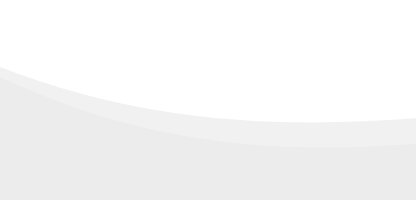
t = 0.00 s
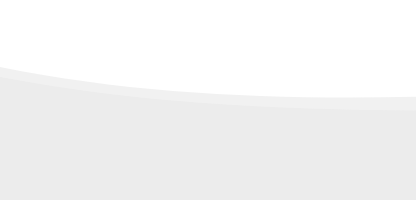
t = 1.67 s
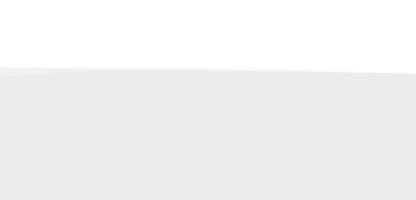
t = 3.33 s
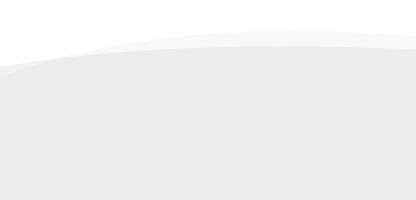
t = 5.00 s
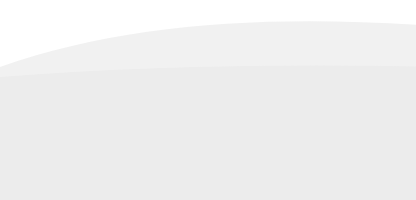
t = 6.67 s
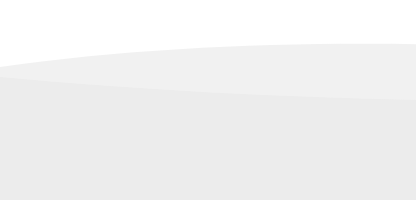
t = 8.33 s

The animated SVG that drew these frames (rendered in a browser with its animation timeline set to each time). Animation: 2 SMIL elements (animate=2), 1 CSS @keyframes rule; frames cover the first 8.33 s, repeats indefinitely.

    <svg width="100%" height="200px" fill="none" xmlns="http://www.w3.org/2000/svg">
        <defs>
        <style>
            svg {
    position: absolute;
    width: 100%;
    bottom: 0;
    left: 0;
    animation-name: move-left;
    animation-duration: 4s;
    animation-iteration-count: infinite;
    animation-direction: alternate;
  }
  
  .spacer {
    height: 100px;
    width: 100%;
  }
  
  @keyframes example {
    0% {
      left: 0px;
      top: 0px;
    }
    50% {
      left: -2000px;
      top: 200px;
    }
    100% {
      left: 0px;
      top: 0px;
    }
  }
        </style>
        </defs>
        <path 
            fill="rgba(183,183,183,0.1)" 
            d="
                M0 67
                C 273,250
                822,-100
                1920.00,150 
        
                V 359 
                H 0 
                V 67
                Z">
            <animate 
                repeatCount="indefinite" 
                attributeName="d" 
                dur="15s" 
                values="
                M0 77 
                C 473,300
                    822,-100
                    1920,150 
        
                V 359 
                H 0 
                V 77 
                Z; 
        
                M0 77 
                C 473,-100
                    1222,300
                    1920,170 
        
                V 359 
                H 0 
                V 77 
                Z; 
        
                M0 77 
                C 973,280
                    1722,-130
                    1920,160 
        
                V 359 
                H 0 
                V 77 
                Z; 
        
                M0 77 
                C 473,300
                    822,-100
                    1920,150 
        
                V 359 
                H 0 
                V 77 
                Z
                ">
            </animate>
            </path>
            <path 
            fill="rgba(183,183,183,0.2)" 
            d="
                M0 67
                C 273,250
                822,-100
                1920.00,150 
        
                V 359 
                H 0 
                V 67
                Z">
            <animate 
                repeatCount="indefinite" 
                attributeName="d" 
                dur="20s" 
                values="
                M0 67 
                C 473,250
                    822,-100
                    1920,150 
        
                V 359 
                H 0 
                V 67 
                Z; 
        
                M0 67 
                C 473,-100
                    1222,250
                    1920,170 
        
                V 359 
                H 0 
                V 67 
                Z; 
        
                M0 67 
                C 973,230
                    1722,-130
                    1920,160 
        
                V 359 
                H 0 
                V 67 
                Z; 
        
                M0 67 
                C 473,250
                    822,-100
                    1920,150 
        
                V 359 
                H 0 
                V 67 
                Z
                ">
            </animate>
        </path>
    </svg>
